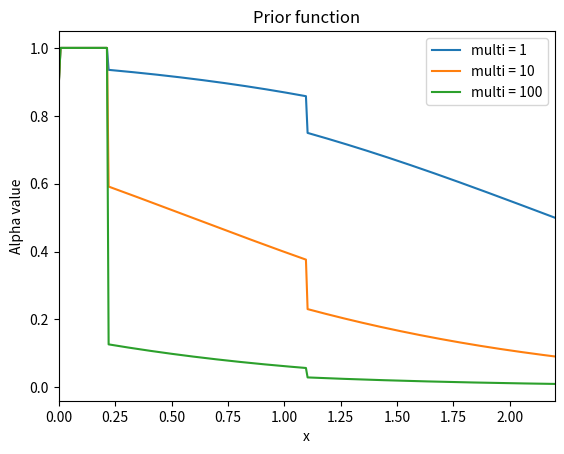

Reproduce this figure in Python.
#Here are some plotting tools to help my thesis

import math
import matplotlib.pyplot as plt
import numpy as np

#Write out the prior function:
def prior_fn(x,w0,multi):
    if x == 0.0:
        return math.exp(w0) / ( math.exp(w0) + math.exp(x) )
    elif 0.0*2.2 < x <0.1*2.2:
        return math.exp(w0) / ( math.exp(w0) + 0*math.exp(x) )
    elif 0.1*2.2 <= x < 0.5*2.2:
        return math.exp(w0) / ( math.exp(w0) + multi*0.5*math.exp(x) )        
    else:
       return  math.exp(w0) / ( math.exp(w0) + multi*math.exp(x) )  
    
x = np.linspace(0, 2.2, 300)
function_1 = []
function_10 = []
function_100 = []
for x_val in x:
    function_1.append(prior_fn(x_val,2.2,1.0))
    function_10.append(prior_fn(x_val,2.2,10.0))
    function_100.append(prior_fn(x_val,2.2,100.0))

#Plotting it all
plt.plot(x,function_1, label = "multi = 1")
plt.plot(x,function_10, label = "multi = 10")
plt.plot(x,function_100, label = "multi = 100")
plt.xlim([-0.001, 2.2])
plt.title('Prior function')
plt.ylabel('Alpha value')
plt.xlabel('x')
plt.legend()
plt.show()